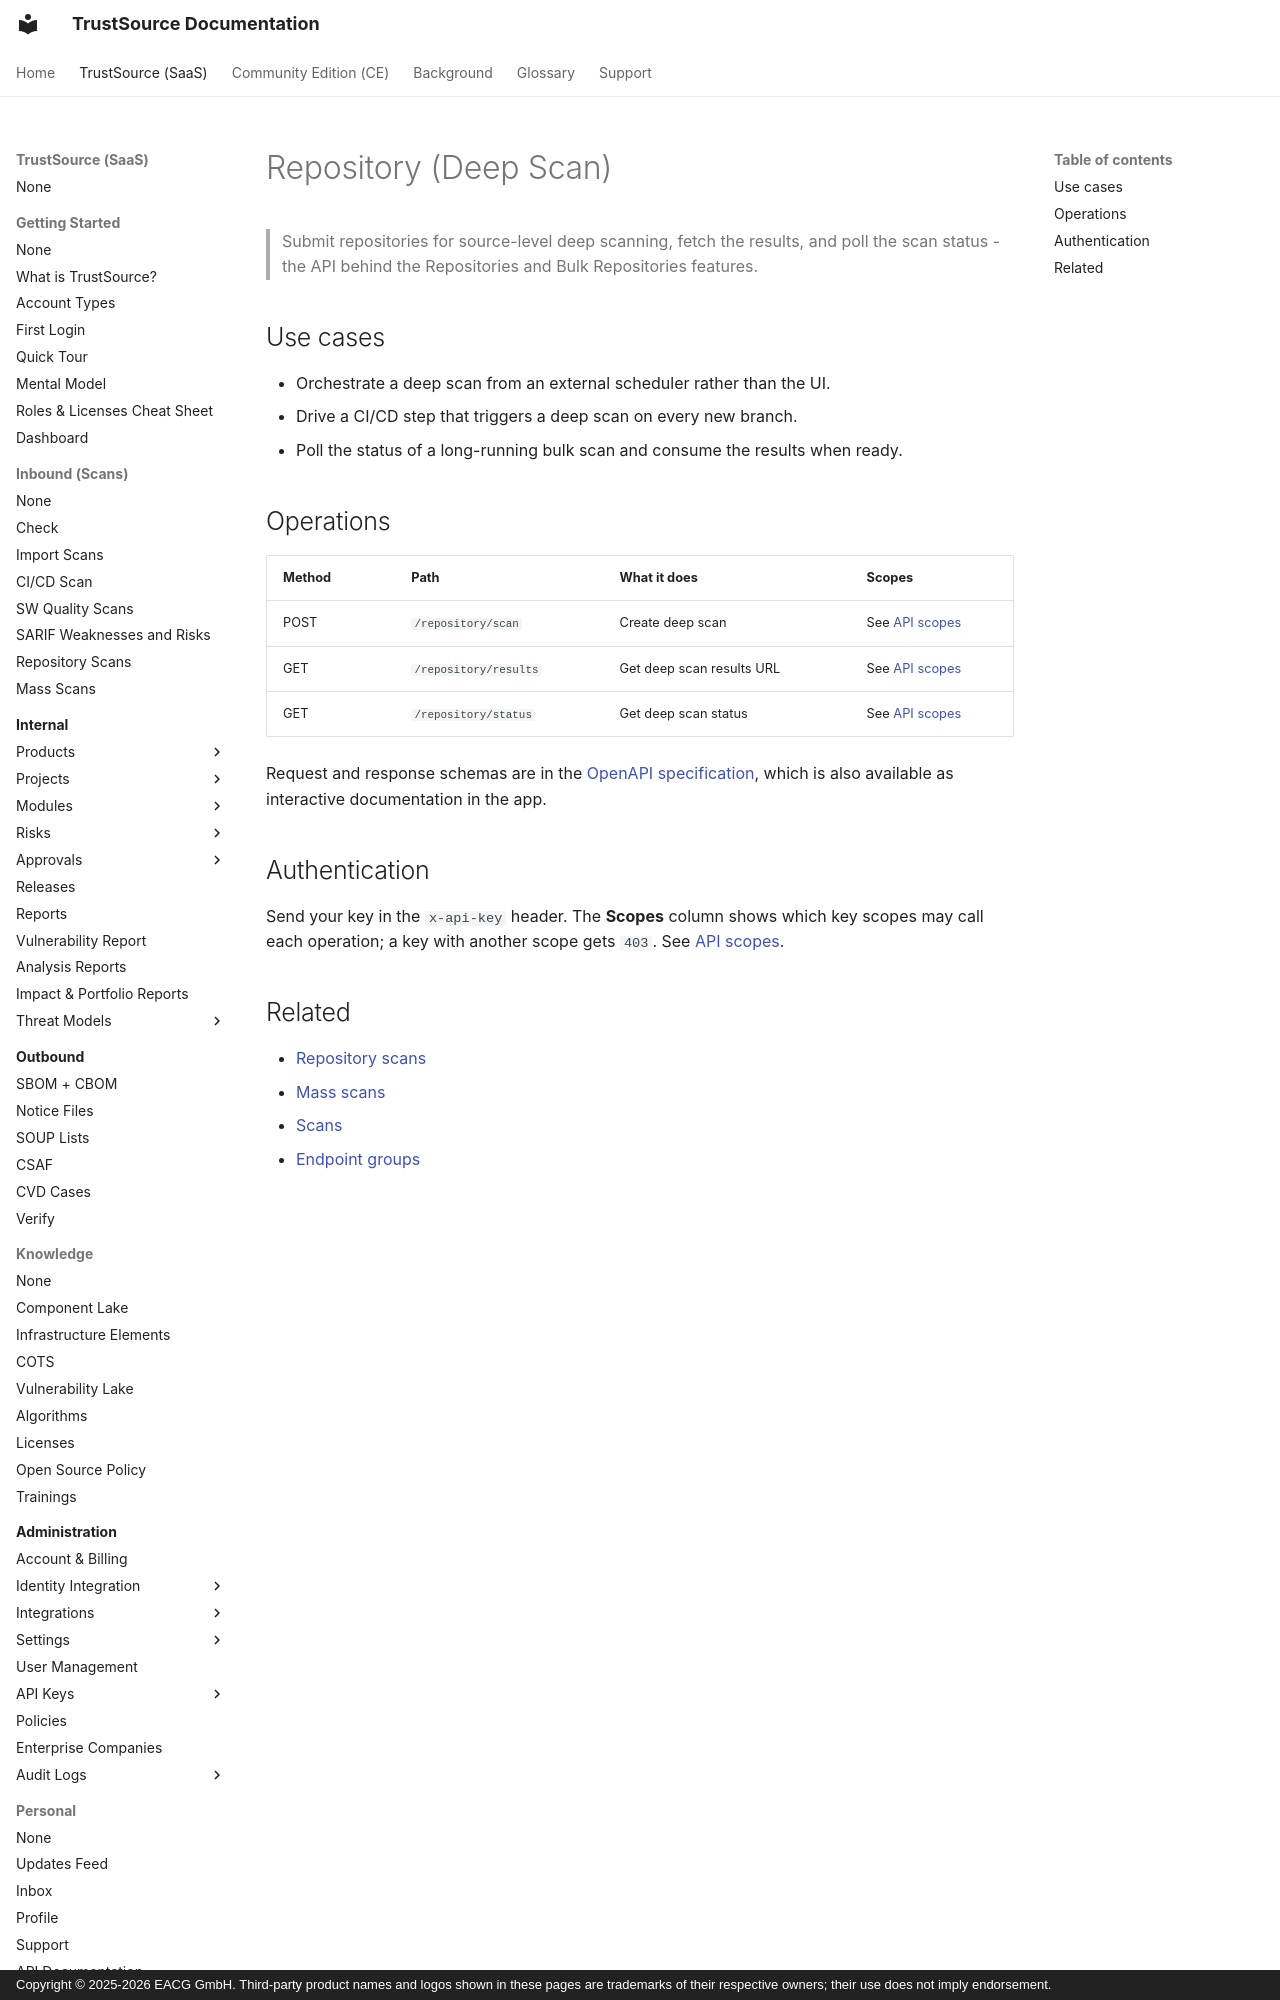

repository: TrustSource/ts-docs · page: v3/09-rest-api/endpoints/repository/index.html · generator: mkdocs · copyright: Copyright © 2025-2026 EACG GmbH. Third-party product names and logos shown in these pages are trademarks of their respective owners; their use does not imply endorsement.

# Repository (Deep Scan)

> Submit repositories for source-level deep scanning, fetch the results, and poll the scan status - the API behind the Repositories and Bulk Repositories features.

## Use cases

- Orchestrate a deep scan from an external scheduler rather than the UI.
- Drive a CI/CD step that triggers a deep scan on every new branch.
- Poll the status of a long-running bulk scan and consume the results when ready.
